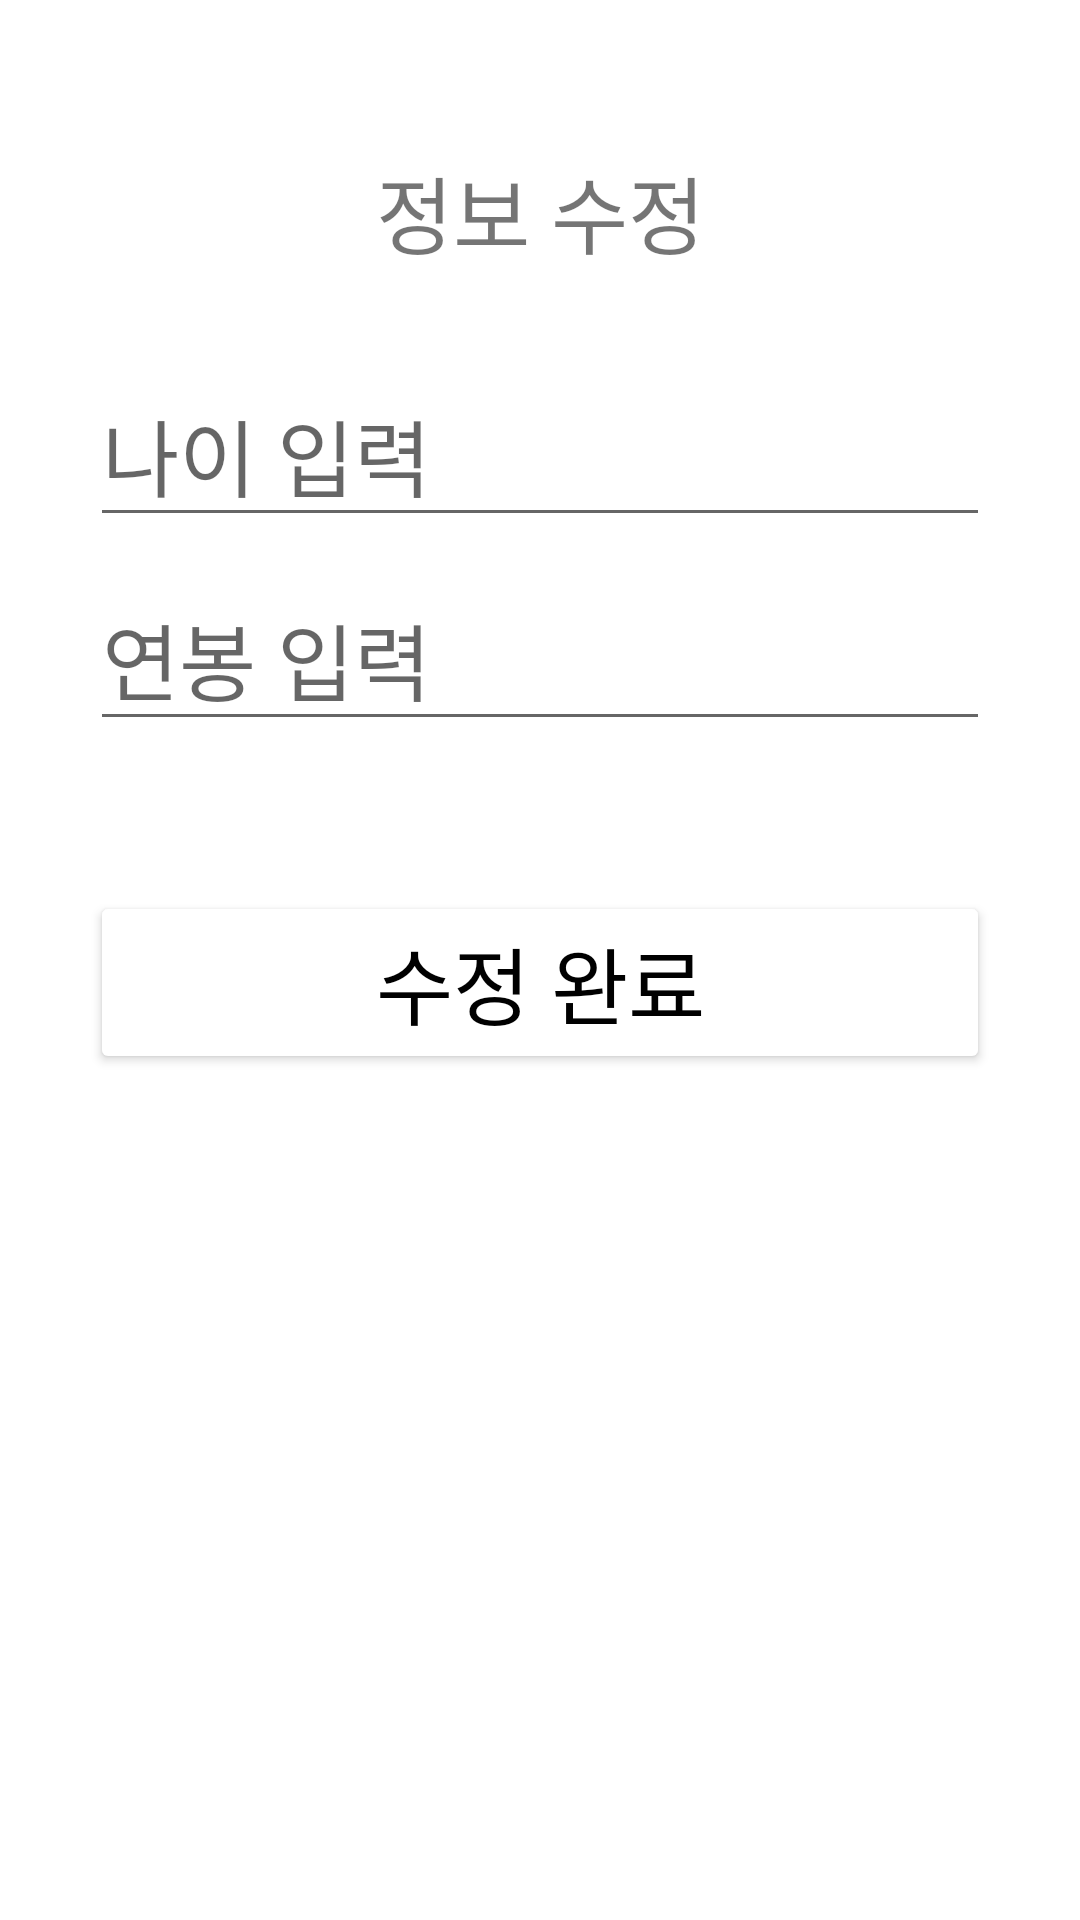

Android layout source for this screen:
<!-- AndroidManifest.xml: application theme Theme.APIDataGetTestApp -->
<!-- res/layout/activity_edit.xml -->
<?xml version="1.0" encoding="utf-8"?>
<androidx.constraintlayout.widget.ConstraintLayout xmlns:android="http://schemas.android.com/apk/res/android"
    xmlns:app="http://schemas.android.com/apk/res-auto"
    xmlns:tools="http://schemas.android.com/tools"
    android:layout_width="match_parent"
    android:layout_height="match_parent"
    tools:context=".ui.EditActivity">

    <LinearLayout
        android:layout_width="match_parent"
        android:layout_height="match_parent"
        android:orientation="vertical"
        app:layout_constraintBottom_toBottomOf="parent"
        app:layout_constraintEnd_toEndOf="parent"
        app:layout_constraintStart_toStartOf="parent"
        app:layout_constraintTop_toTopOf="parent">

        <TextView
            android:id="@+id/textEdit"
            android:layout_width="match_parent"
            android:layout_height="wrap_content"
            android:layout_marginLeft="30dp"
            android:layout_marginTop="50dp"
            android:layout_marginRight="30dp"
            android:layout_marginBottom="30dp"
            android:gravity="center"
            android:text="정보 수정"
            android:textSize="28sp" />

        <EditText
            android:id="@+id/editAge"
            android:layout_width="match_parent"
            android:layout_height="wrap_content"
            android:layout_marginLeft="30dp"
            android:layout_marginRight="30dp"
            android:layout_marginBottom="10dp"
            android:ems="10"
            android:hint="나이 입력"
            android:inputType="textPersonName"
            android:minHeight="48dp"
            android:textSize="28sp" />

        <EditText
            android:id="@+id/editSalary"
            android:layout_width="match_parent"
            android:layout_height="wrap_content"
            android:layout_marginLeft="30dp"
            android:layout_marginRight="30dp"
            android:layout_marginBottom="50dp"
            android:ems="10"
            android:hint="연봉 입력"
            android:inputType="textPersonName"
            android:minHeight="48dp"
            android:textSize="28sp" />

        <Button
            android:id="@+id/btnSave"
            android:layout_width="match_parent"
            android:layout_height="wrap_content"
            android:layout_marginLeft="30dp"
            android:layout_marginRight="30dp"
            android:backgroundTint="#FFFFFF"
            android:text="수정 완료"
            android:textColor="#000000"
            android:textSize="28sp" />
    </LinearLayout>
</androidx.constraintlayout.widget.ConstraintLayout>
<!-- resources referenced by this layout -->
<resources>
  <style name="Theme.APIDataGetTestApp" parent="Theme.MaterialComponents.DayNight.DarkActionBar">
          
          <item name="colorPrimary">@color/purple_500</item>
          <item name="colorPrimaryVariant">@color/purple_700</item>
          <item name="colorOnPrimary">@color/white</item>
          
          <item name="colorSecondary">@color/teal_200</item>
          <item name="colorSecondaryVariant">@color/teal_700</item>
          <item name="colorOnSecondary">@color/black</item>
          
          <item name="android:statusBarColor" tools:targetApi="l">?attr/colorPrimaryVariant</item>
          
      </style>
  <!-- not gathered from this repository: default colours our renderer supplied (Android Studio template values) -->
  <color name="purple_500">#FF6200EE</color>
  <color name="purple_700">#FF3700B3</color>
  <color name="teal_200">#FF03DAC5</color>
  <color name="teal_700">#FF018786</color>
  <color name="black">#FF000000</color>
  <color name="white">#FFFFFFFF</color>
</resources>
